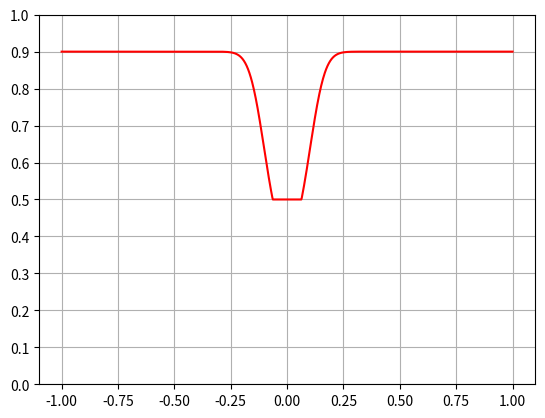

Reproduce this figure in Python.
import numpy as np
import matplotlib.pyplot as plt

def calcSigmoid(x,alphaProbability=0.1,nearSensitivity=10**2):
    return [max(0.5, x) for x in ((1 / (1 + np.exp(-nearSensitivity * (x ** 2)))) - alphaProbability)]

x = np.linspace(-1, 1, 1000)
plt.plot(x, calcSigmoid(x), color='red')
plt.grid()
plt.yticks(np.arange(0, 1.1, 0.1))
plt.show()